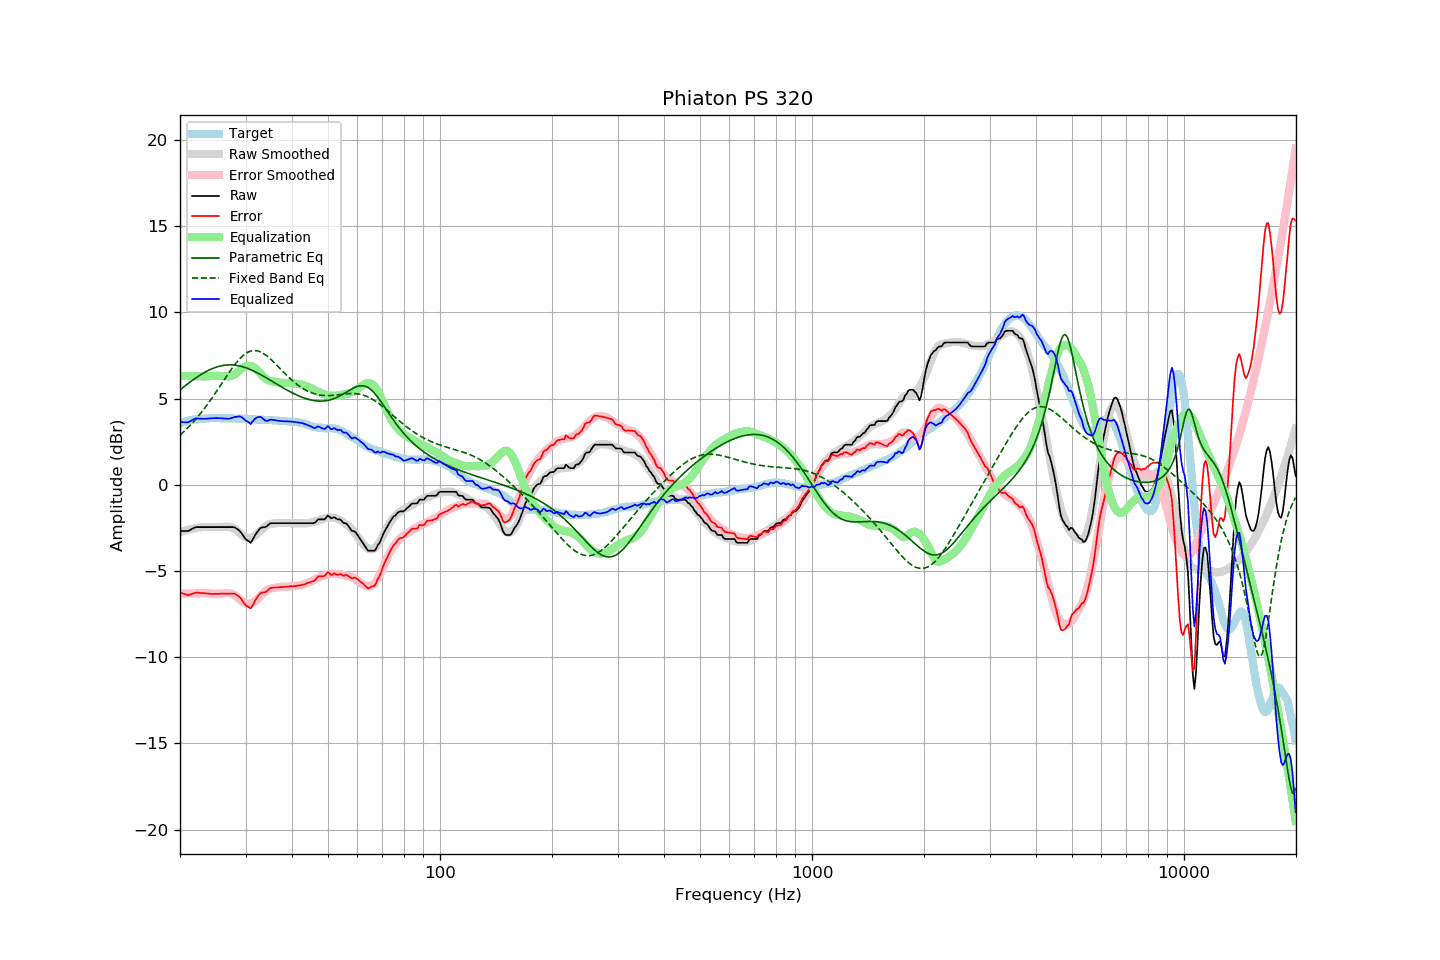

The file beside this chart, header and first rows:
frequency, raw, error, smoothed, error_smoothed, equalization, parametric_eq, fixed_band_eq, equalized_raw, equalized_smoothed, target
20.00, -2.69, -6.24, -2.75, -6.32, 6.32, 5.51, 2.89, 3.64, 3.57, 3.55
20.20, -2.69, -6.28, -2.72, -6.32, 6.32, 5.58, 2.97, 3.63, 3.60, 3.59
20.40, -2.69, -6.31, -2.69, -6.32, 6.32, 5.65, 3.05, 3.63, 3.63, 3.62
20.61, -2.69, -6.34, -2.66, -6.31, 6.31, 5.73, 3.14, 3.63, 3.66, 3.65
20.81, -2.69, -6.38, -2.63, -6.31, 6.31, 5.80, 3.23, 3.63, 3.68, 3.69
21.02, -2.69, -6.42, -2.61, -6.31, 6.31, 5.87, 3.32, 3.62, 3.70, 3.73
21.23, -2.64, -6.38, -2.58, -6.31, 6.31, 5.94, 3.42, 3.67, 3.72, 3.74
21.44, -2.58, -6.35, -2.56, -6.31, 6.31, 6.01, 3.52, 3.72, 3.74, 3.76
21.66, -2.54, -6.32, -2.54, -6.31, 6.31, 6.08, 3.62, 3.77, 3.76, 3.78
21.87, -2.48, -6.28, -2.52, -6.30, 6.30, 6.15, 3.72, 3.82, 3.78, 3.79
22.09, -2.46, -6.26, -2.51, -6.30, 6.30, 6.21, 3.83, 3.85, 3.80, 3.80
22.31, -2.46, -6.26, -2.49, -6.30, 6.30, 6.27, 3.94, 3.85, 3.81, 3.80
22.54, -2.46, -6.27, -2.48, -6.30, 6.30, 6.33, 4.05, 3.84, 3.82, 3.81
22.76, -2.46, -6.28, -2.46, -6.29, 6.29, 6.39, 4.17, 3.84, 3.83, 3.82
22.99, -2.46, -6.28, -2.45, -6.29, 6.29, 6.45, 4.28, 3.83, 3.84, 3.82
23.22, -2.46, -6.29, -2.44, -6.29, 6.29, 6.50, 4.41, 3.83, 3.84, 3.83
23.45, -2.46, -6.30, -2.44, -6.29, 6.29, 6.56, 4.53, 3.83, 3.85, 3.84
23.69, -2.46, -6.31, -2.44, -6.30, 6.30, 6.60, 4.65, 3.84, 3.85, 3.85
23.92, -2.46, -6.32, -2.45, -6.30, 6.30, 6.65, 4.78, 3.85, 3.86, 3.86
24.16, -2.46, -6.33, -2.45, -6.31, 6.31, 6.69, 4.91, 3.86, 3.86, 3.87
24.40, -2.46, -6.34, -2.45, -6.32, 6.32, 6.74, 5.05, 3.86, 3.86, 3.88
24.65, -2.46, -6.33, -2.46, -6.32, 6.32, 6.77, 5.18, 3.87, 3.87, 3.87
24.89, -2.46, -6.33, -2.46, -6.32, 6.32, 6.81, 5.32, 3.87, 3.87, 3.87
25.14, -2.46, -6.33, -2.45, -6.33, 6.33, 6.84, 5.46, 3.87, 3.87, 3.87
25.39, -2.46, -6.33, -2.45, -6.32, 6.32, 6.87, 5.60, 3.87, 3.87, 3.87
25.65, -2.46, -6.33, -2.45, -6.32, 6.32, 6.89, 5.74, 3.86, 3.87, 3.87
25.91, -2.46, -6.31, -2.44, -6.31, 6.31, 6.91, 5.88, 3.85, 3.87, 3.85
26.16, -2.46, -6.32, -2.43, -6.30, 6.30, 6.93, 6.02, 3.85, 3.87, 3.86
26.43, -2.46, -6.32, -2.43, -6.29, 6.29, 6.94, 6.16, 3.84, 3.86, 3.86
26.69, -2.46, -6.32, -2.43, -6.29, 6.29, 6.95, 6.30, 3.83, 3.86, 3.86
26.96, -2.46, -6.32, -2.43, -6.29, 6.29, 6.95, 6.44, 3.83, 3.86, 3.86
27.23, -2.46, -6.32, -2.44, -6.30, 6.30, 6.96, 6.58, 3.84, 3.85, 3.86
27.50, -2.46, -6.32, -2.47, -6.32, 6.32, 6.96, 6.71, 3.87, 3.85, 3.86
27.77, -2.46, -6.31, -2.50, -6.35, 6.35, 6.95, 6.84, 3.90, 3.85, 3.85
28.05, -2.47, -6.32, -2.56, -6.41, 6.41, 6.94, 6.96, 3.94, 3.85, 3.85
28.33, -2.54, -6.37, -2.63, -6.48, 6.48, 6.93, 7.08, 3.94, 3.85, 3.83
28.62, -2.59, -6.44, -2.71, -6.56, 6.56, 6.91, 7.19, 3.96, 3.85, 3.84
28.90, -2.67, -6.51, -2.79, -6.64, 6.64, 6.89, 7.30, 3.97, 3.84, 3.84
29.19, -2.78, -6.61, -2.87, -6.71, 6.71, 6.87, 7.39, 3.94, 3.84, 3.83
29.48, -2.91, -6.75, -2.95, -6.78, 6.78, 6.85, 7.48, 3.88, 3.84, 3.84
29.78, -3.04, -6.89, -3.01, -6.84, 6.84, 6.82, 7.56, 3.79, 3.83, 3.84
30.08, -3.16, -7.00, -3.05, -6.88, 6.88, 6.79, 7.62, 3.71, 3.83, 3.84
30.38, -3.22, -7.05, -3.07, -6.89, 6.89, 6.75, 7.68, 3.67, 3.82, 3.82
30.68, -3.30, -7.12, -3.08, -6.90, 6.90, 6.72, 7.73, 3.60, 3.82, 3.82
30.99, -3.36, -7.18, -3.07, -6.89, 6.89, 6.68, 7.76, 3.52, 3.81, 3.81
31.30, -3.21, -7.02, -3.05, -6.86, 6.86, 6.64, 7.78, 3.65, 3.81, 3.81
31.61, -3.05, -6.86, -3.00, -6.81, 6.81, 6.59, 7.79, 3.76, 3.80, 3.81
31.93, -2.88, -6.67, -2.94, -6.74, 6.74, 6.55, 7.79, 3.86, 3.80, 3.79
32.24, -2.74, -6.52, -2.86, -6.66, 6.66, 6.50, 7.77, 3.91, 3.79, 3.78
32.57, -2.63, -6.41, -2.77, -6.56, 6.56, 6.45, 7.75, 3.93, 3.79, 3.78
32.89, -2.52, -6.30, -2.68, -6.46, 6.46, 6.40, 7.71, 3.94, 3.78, 3.78
33.22, -2.48, -6.26, -2.58, -6.36, 6.36, 6.35, 7.67, 3.88, 3.78, 3.78
33.55, -2.47, -6.24, -2.49, -6.27, 6.27, 6.30, 7.61, 3.80, 3.77, 3.77
33.89, -2.46, -6.23, -2.42, -6.18, 6.18, 6.24, 7.55, 3.73, 3.77, 3.77
34.23, -2.41, -6.18, -2.35, -6.11, 6.11, 6.19, 7.48, 3.71, 3.76, 3.77
34.57, -2.33, -6.09, -2.30, -6.06, 6.06, 6.13, 7.40, 3.73, 3.76, 3.76
34.92, -2.25, -6.00, -2.28, -6.03, 6.03, 6.08, 7.32, 3.78, 3.75, 3.75
35.27, -2.23, -5.98, -2.26, -6.00, 6.00, 6.02, 7.24, 3.78, 3.75, 3.75
35.62, -2.23, -5.97, -2.24, -5.99, 5.99, 5.97, 7.15, 3.76, 3.74, 3.74
35.97, -2.23, -5.96, -2.23, -5.97, 5.97, 5.91, 7.05, 3.75, 3.74, 3.73
... 635 more rows
